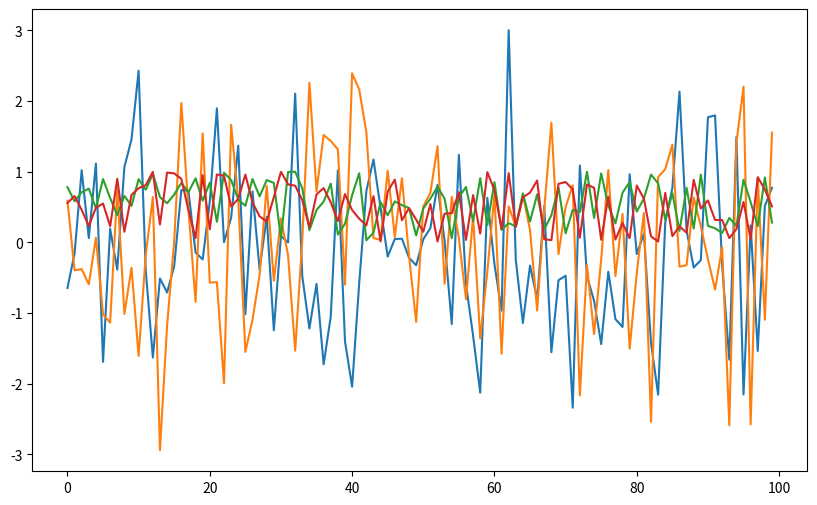

Recreate this plot in Python.
%matplotlib inline
import numpy as np
import matplotlib.pyplot as plt
plt.rcParams['figure.figsize'] = (10,6)

max(19, 20)

print('foobar')

str(22)

type(22)

bools = False, True, True
all(bools)  # True if all are True and False otherwise

any(bools)  # False if all are False and True otherwise

import calendar

calendar.isleap(2020)

def f(x):
    return 2 * x + 1

f(1)

f(10)

def new_abs_function(x):

    if x < 0:
        abs_value = -x
    else:
        abs_value = x

    return abs_value

print(new_abs_function(3))
print(new_abs_function(-3))

ts_length = 100
ϵ_values = []   # empty list

for i in range(ts_length):
    e = np.random.randn()
    ϵ_values.append(e)

plt.plot(ϵ_values)
plt.show()

def generate_data(n):
    ϵ_values = []
    for i in range(n):
        e = np.random.randn()
        ϵ_values.append(e)
    return ϵ_values

data = generate_data(100)
plt.plot(data)
plt.show()

def generate_data(n, generator_type):
    ϵ_values = []
    for i in range(n):
        if generator_type == 'U':
            e = np.random.uniform(0, 1)
        else:
            e = np.random.randn()
        ϵ_values.append(e)
    return ϵ_values

data = generate_data(100, 'U')
plt.plot(data)
plt.show()

def generate_data(n, generator_type):
    ϵ_values = []
    for i in range(n):
        e = generator_type()
        ϵ_values.append(e)
    return ϵ_values

data = generate_data(100, np.random.uniform)
plt.plot(data)
plt.show()

max(7, 2, 4)   # max() is a built-in Python function

m = max
m(7, 2, 4)

def factorial(n):
    k = 1
    for i in range(n):
        k = k * (i + 1)
    return k

factorial(4)

from numpy.random import uniform

def binomial_rv(n, p):
    count = 0
    for i in range(n):
        U = uniform()
        if U < p:
            count = count + 1    # Or count += 1
    return count

binomial_rv(10, 0.5)

from numpy.random import uniform

def draw(k):  # pays if k consecutive successes in a sequence

    payoff = 0
    count = 0

    for i in range(10):
        U = uniform()
        count = count + 1 if U < 0.5 else 0
        print(count)    # print counts for clarity
        if count == k:
            payoff = 1

    return payoff

draw(3)

def draw_new(k):  # pays if k successes in a sequence

    payoff = 0
    count = 0

    for i in range(10):
        U = uniform()
        count = count + ( 1 if U < 0.5 else 0 )
        print(count)
        if count == k:
            payoff = 1

    return payoff

draw_new(3)